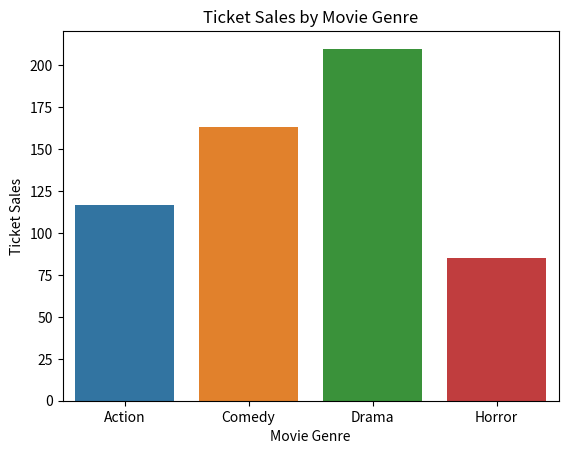

Write Python code to recreate this figure.
"""Plot a countplot of movie genres from a BookMyShow-style dataset,
but remove the confidence interval from the plot.
<br><br><em><strong>Hint:</strong> Use the ci=None parameter to remove confidence intervals in sns.barplot().</em>
"""

import seaborn as sns
import matplotlib.pyplot as plt
import pandas as pd

movie_data = pd.DataFrame({
    'Movie_Genre': ['Action', 'Comedy', 'Drama', 'Horror', 'Action', 'Comedy', 'Drama', 'Horror', 'Action', 'Comedy'],
    'Ticket_Sales': [100, 150, 200, 80, 120, 180, 220, 90, 130, 160]})

sns.barplot(x="Movie_Genre", y="Ticket_Sales", data=movie_data, ci=None, hue="Movie_Genre")
plt.title("Ticket Sales by Movie Genre")
plt.xlabel("Movie Genre")
plt.ylabel("Ticket Sales")
plt.show()
